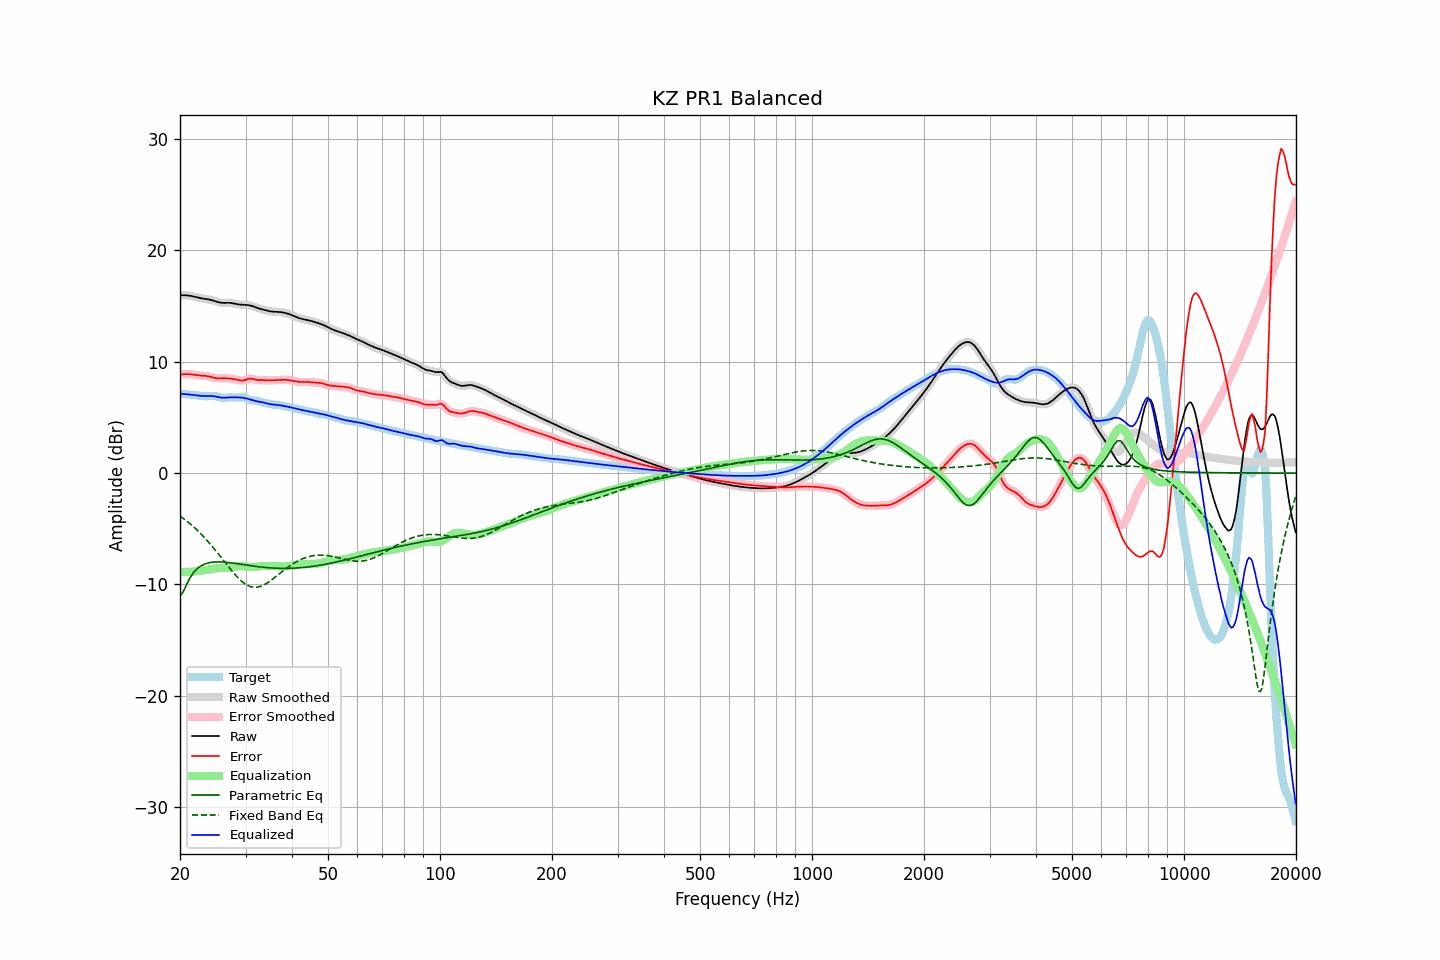

Data behind this chart, as committed beside it:
frequency, raw, error, smoothed, error_smoothed, equalization, parametric_eq, fixed_band_eq, equalized_raw, equalized_smoothed, target
20.00, 15.97, 8.85, 15.97, 8.85, -8.86, -11.04, -3.85, 7.11, 7.11, 7.12
20.20, 15.98, 8.86, 15.98, 8.87, -8.87, -10.85, -3.95, 7.11, 7.11, 7.11
20.40, 15.98, 8.88, 15.98, 8.88, -8.87, -10.66, -4.06, 7.10, 7.10, 7.10
20.61, 15.97, 8.88, 15.97, 8.88, -8.88, -10.35, -4.17, 7.09, 7.09, 7.09
20.81, 15.96, 8.89, 15.96, 8.89, -8.88, -10.03, -4.28, 7.08, 7.08, 7.07
21.02, 15.94, 8.88, 15.95, 8.88, -8.87, -9.74, -4.40, 7.07, 7.07, 7.06
21.23, 15.93, 8.88, 15.92, 8.88, -8.87, -9.45, -4.52, 7.06, 7.06, 7.05
21.44, 15.90, 8.87, 15.90, 8.86, -8.86, -9.23, -4.64, 7.04, 7.04, 7.03
21.66, 15.87, 8.85, 15.87, 8.85, -8.85, -9.01, -4.77, 7.02, 7.02, 7.02
21.87, 15.84, 8.83, 15.84, 8.83, -8.83, -8.84, -4.90, 7.01, 7.01, 7.01
22.09, 15.80, 8.81, 15.80, 8.81, -8.81, -8.67, -5.03, 6.99, 6.99, 7.00
22.31, 15.77, 8.79, 15.77, 8.79, -8.80, -8.55, -5.17, 6.97, 6.97, 6.98
22.54, 15.73, 8.77, 15.73, 8.77, -8.78, -8.43, -5.31, 6.95, 6.95, 6.96
22.76, 15.70, 8.76, 15.70, 8.76, -8.77, -8.34, -5.46, 6.93, 6.93, 6.94
22.99, 15.67, 8.75, 15.67, 8.75, -8.75, -8.26, -5.61, 6.92, 6.92, 6.92
23.22, 15.65, 8.74, 15.65, 8.74, -8.74, -8.19, -5.76, 6.92, 6.92, 6.91
23.45, 15.63, 8.73, 15.63, 8.73, -8.71, -8.13, -5.91, 6.92, 6.92, 6.90
23.69, 15.61, 8.71, 15.61, 8.71, -8.69, -8.09, -6.07, 6.92, 6.92, 6.90
23.92, 15.59, 8.68, 15.58, 8.68, -8.66, -8.05, -6.23, 6.92, 6.92, 6.91
24.16, 15.56, 8.64, 15.56, 8.64, -8.63, -8.02, -6.40, 6.93, 6.93, 6.92
24.40, 15.52, 8.60, 15.52, 8.60, -8.60, -8.00, -6.57, 6.92, 6.92, 6.92
24.65, 15.48, 8.56, 15.48, 8.56, -8.57, -7.99, -6.74, 6.91, 6.91, 6.92
24.89, 15.43, 8.53, 15.43, 8.53, -8.55, -7.97, -6.92, 6.88, 6.88, 6.90
25.14, 15.38, 8.51, 15.38, 8.51, -8.53, -7.97, -7.10, 6.85, 6.85, 6.87
25.39, 15.34, 8.51, 15.34, 8.51, -8.52, -7.97, -7.27, 6.82, 6.82, 6.83
25.65, 15.31, 8.51, 15.31, 8.51, -8.52, -7.97, -7.46, 6.80, 6.80, 6.80
25.91, 15.29, 8.52, 15.29, 8.52, -8.52, -7.98, -7.64, 6.78, 6.78, 6.77
26.16, 15.28, 8.53, 15.29, 8.53, -8.52, -7.99, -7.82, 6.77, 6.77, 6.75
26.43, 15.29, 8.53, 15.29, 8.53, -8.52, -8.00, -8.01, 6.77, 6.77, 6.76
26.69, 15.29, 8.52, 15.29, 8.52, -8.51, -8.01, -8.19, 6.78, 6.78, 6.77
26.96, 15.29, 8.51, 15.29, 8.51, -8.51, -8.03, -8.37, 6.79, 6.79, 6.79
27.23, 15.29, 8.49, 15.29, 8.49, -8.49, -8.04, -8.55, 6.80, 6.80, 6.80
27.50, 15.27, 8.47, 15.27, 8.47, -8.47, -8.06, -8.73, 6.80, 6.80, 6.80
27.77, 15.24, 8.45, 15.24, 8.45, -8.44, -8.08, -8.90, 6.80, 6.80, 6.79
28.05, 15.21, 8.43, 15.21, 8.42, -8.41, -8.10, -9.07, 6.80, 6.80, 6.78
28.33, 15.18, 8.39, 15.18, 8.39, -8.38, -8.12, -9.23, 6.80, 6.80, 6.79
28.62, 15.15, 8.36, 15.16, 8.36, -8.36, -8.14, -9.39, 6.80, 6.80, 6.79
28.90, 15.14, 8.33, 15.14, 8.33, -8.35, -8.16, -9.53, 6.79, 6.79, 6.81
29.19, 15.12, 8.31, 15.13, 8.31, -8.34, -8.19, -9.67, 6.78, 6.78, 6.81
29.48, 15.12, 8.30, 15.12, 8.31, -8.35, -8.21, -9.79, 6.76, 6.76, 6.81
29.78, 15.11, 8.34, 15.11, 8.34, -8.37, -8.23, -9.90, 6.74, 6.74, 6.77
30.08, 15.10, 8.38, 15.11, 8.39, -8.39, -8.25, -9.99, 6.71, 6.71, 6.72
30.38, 15.09, 8.44, 15.09, 8.44, -8.41, -8.27, -10.08, 6.68, 6.68, 6.65
30.68, 15.07, 8.48, 15.07, 8.48, -8.43, -8.29, -10.14, 6.64, 6.64, 6.59
30.99, 15.04, 8.49, 15.04, 8.49, -8.44, -8.31, -10.20, 6.60, 6.60, 6.55
31.30, 15.00, 8.47, 15.00, 8.47, -8.44, -8.33, -10.23, 6.56, 6.56, 6.53
31.61, 14.95, 8.43, 14.95, 8.43, -8.43, -8.35, -10.25, 6.52, 6.52, 6.52
31.93, 14.89, 8.39, 14.89, 8.39, -8.42, -8.37, -10.25, 6.48, 6.48, 6.51
32.24, 14.84, 8.36, 14.84, 8.36, -8.40, -8.39, -10.24, 6.44, 6.44, 6.48
32.57, 14.79, 8.35, 14.79, 8.35, -8.38, -8.41, -10.21, 6.41, 6.41, 6.44
32.89, 14.74, 8.35, 14.74, 8.35, -8.36, -8.43, -10.17, 6.39, 6.39, 6.39
33.22, 14.71, 8.36, 14.71, 8.35, -8.34, -8.44, -10.12, 6.36, 6.36, 6.35
33.55, 14.67, 8.36, 14.67, 8.35, -8.33, -8.46, -10.05, 6.34, 6.33, 6.31
33.89, 14.63, 8.34, 14.63, 8.34, -8.33, -8.47, -9.97, 6.30, 6.30, 6.29
34.23, 14.60, 8.33, 14.60, 8.33, -8.33, -8.48, -9.89, 6.27, 6.27, 6.27
34.57, 14.56, 8.32, 14.56, 8.32, -8.33, -8.50, -9.79, 6.23, 6.23, 6.24
34.92, 14.53, 8.32, 14.53, 8.32, -8.33, -8.51, -9.69, 6.20, 6.20, 6.21
35.27, 14.50, 8.33, 14.50, 8.33, -8.33, -8.52, -9.59, 6.17, 6.17, 6.18
35.62, 14.49, 8.34, 14.49, 8.34, -8.34, -8.53, -9.48, 6.15, 6.16, 6.15
35.97, 14.49, 8.35, 14.49, 8.35, -8.34, -8.53, -9.36, 6.14, 6.14, 6.14
... 635 more rows
